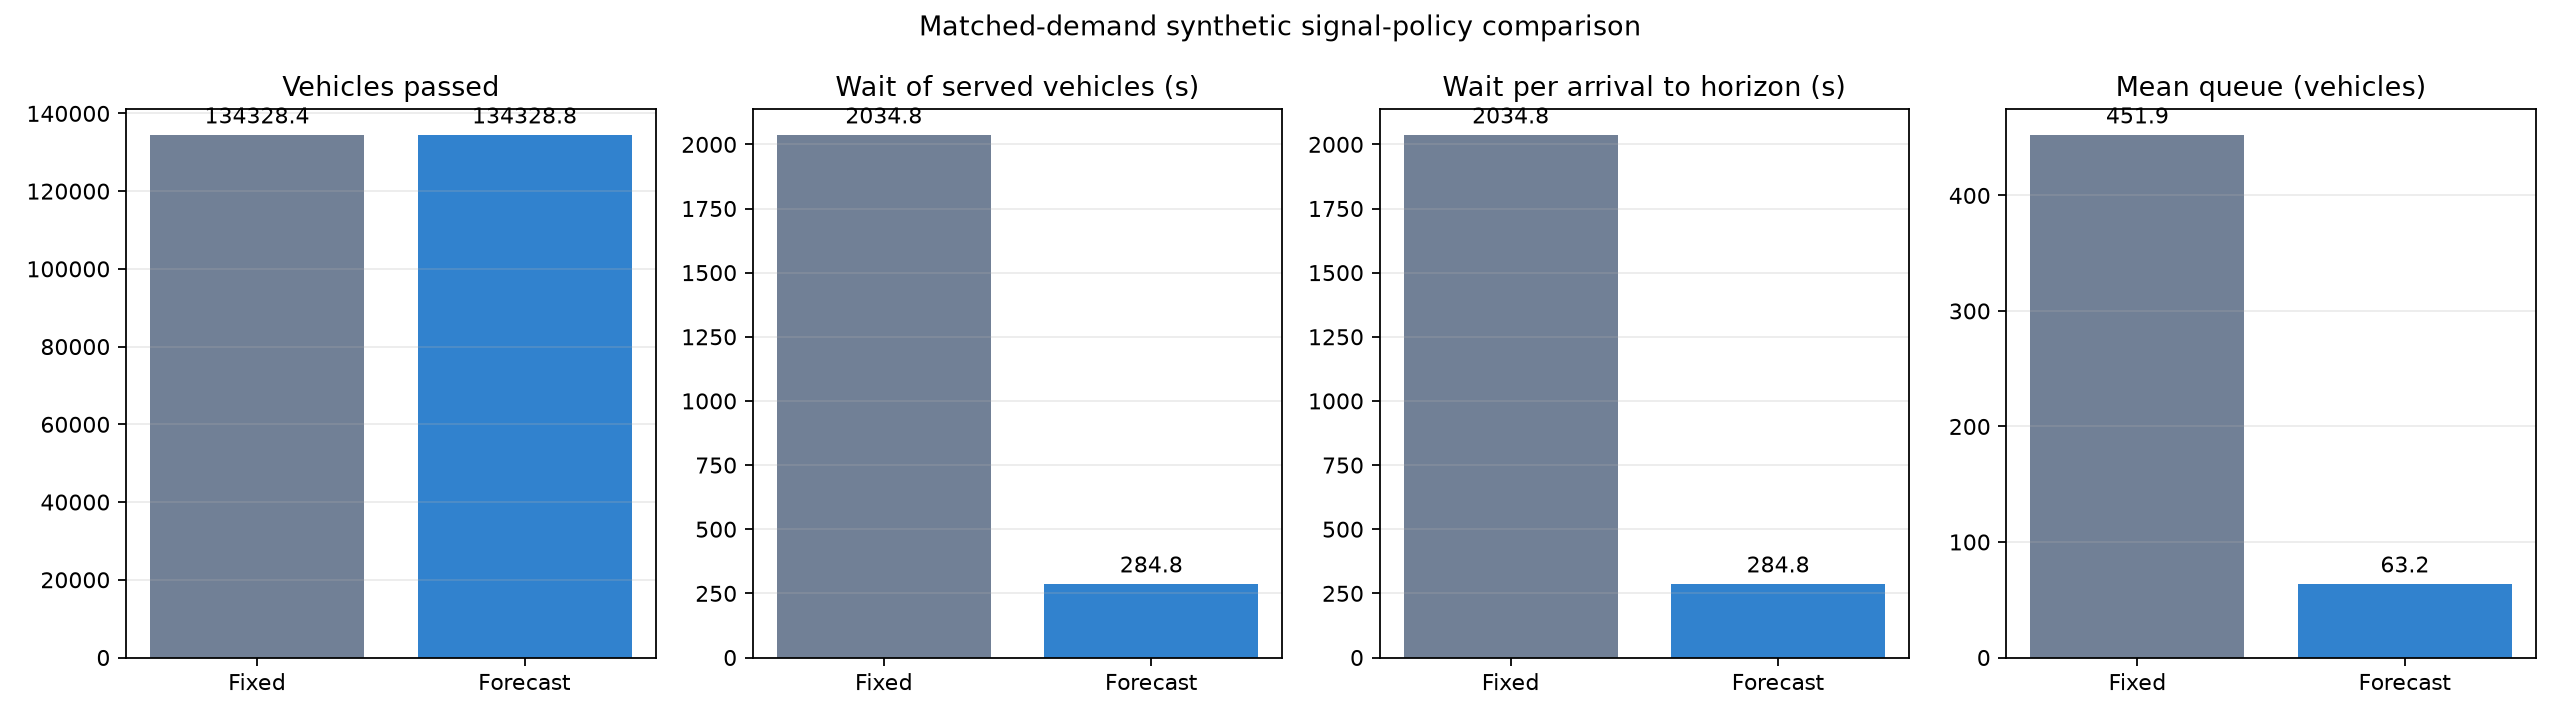

Source data for this figure (header and first rows):
policy, seed, hours, arrivals, vehicles_passed, mean_wait_seconds_served, mean_wait_seconds_per_arrival_to_horizon, mean_queue_vehicles, max_queue_vehicles, vehicles_remaining
fixed, 1, 168, 134329, 134329, 2054, 2054, 456.2, 1615, 0
forecast, 1, 168, 134329, 134329, 283.4, 283.4, 62.95, 388, 0
fixed, 2, 168, 134330, 134328, 2011, 2011, 446.6, 1543, 2
forecast, 2, 168, 134330, 134329, 270.7, 270.7, 60.12, 353, 1
fixed, 3, 168, 134330, 134329, 2111, 2111, 468.9, 1640, 1
forecast, 3, 168, 134330, 134329, 292, 292, 64.86, 365, 1
fixed, 4, 168, 134329, 134328, 1961, 1961, 435.4, 1588, 1
forecast, 4, 168, 134329, 134328, 280.3, 280.3, 62.26, 361, 1
fixed, 5, 168, 134329, 134328, 2038, 2038, 452.6, 1702, 1
forecast, 5, 168, 134329, 134329, 297.3, 297.3, 66.04, 404, 0
